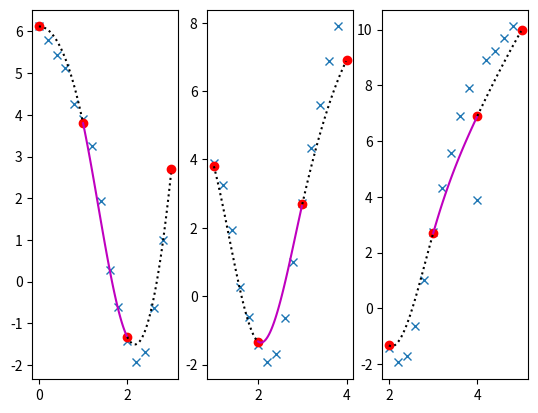

Reproduce this figure in Python.
import numpy as np
import numpy.linalg as la
import matplotlib.pyplot as plt

def cubicSpline(y0, y1, y2, y3, df1, iterations):
    t = 1
    A = np.zeros((12, 12),dtype=float)
    b = np.zeros((12, 1),dtype=float)
    
    ### Equations 0 to 5: Sampled measurements ###
    #eqn 0: f0(x0) = y0 = a00
    b[0] = y0
    A[0][0] = 1

    #eqn 1: f0(x1) = y1 = a00+a01t+a02t^2+a03t^3
    b[1] = y1
    A[1][0] = 1
    A[1][1] = t
    A[1][2] = t*t
    A[1][3] = t*t*t

    #eqn 2: f1(x1) = y1 = a10
    b[2] = y1
    A[2][4] = 1

    #eqn 3: f2(x2) = y2 = a10+a11t+a12t^2+a13t^3
    b[3] = y2
    A[3][4] = 1
    A[3][5] = t
    A[3][6] = t*t
    A[3][7] = t*t*t

    #eqn 4: f2(x2) = y2 = a20
    b[4] = y2
    A[4][8] = 1

    #eqn 5: f2(x3) = y3 = a20+a21t+a22t^2+a23t^3
    b[5] = y3
    A[5][8] = 1
    A[5][9] = t
    A[5][10] = t*t
    A[5][11] = t*t*t
    
    ### Equations 6 and 7: Known starting boundary conditions ###
    #eqn 6: f0'(x0) = a01 = given
    b[6] = df1
    A[6][1] = 1

    #eqn 7: reduce acceleration at ending with a reduction ratio alpha.
    #       f"23(t3) = 2a22+6a23t = alpha*f"23(t2) = alpha*2a22
    #       2(1-alpha)a22+6a23t=0
    b[7] = 0
    alpha = 1.0
    A[7][10] = 1 - alpha
    A[7][11] = 6*t
    #A[7][9]=0.5
    #A[7][10]=2*t
    #A[7][11]=3*t*t


    ### Equation 8 and 9: 1st order derivatives continuity ###
    #eqn 8: f0'(x1) = f1'(x1), a01+2a02t+3a03t^2 = a11
    b[8] = 0
    A[8][1] = 1
    A[8][2] = 2*t
    A[8][3] = 3*t*t
    A[8][5] = -1

    #eqn 9: f1'(x2) = f2'(x2), a11+2a12t+3a13t^2 = a21
    b[9] = 0
    A[9][5] = 1
    A[9][6] = 2*t
    A[9][7] = 3*t*t
    A[9][9] = -1

    ### Equation 10 and 11: 2nd order derivatives continuity ###
    #eqn 10: f0"(x1) = f1"(x1), 2a02+6a03t=2a12
    b[10] = 0
    A[10][2] = 2
    A[10][3] = 6*t
    A[10][6] = -2

    #eqn 11: f1"(x2) = f2"(x2), 2a12+6a13t=2a22
    b[11] = 0
    A[11][6] = 2
    A[11][7] = 6*t
    A[11][10] = -2

    x = la.solve(A,b)
    #print(x)

    xrange0 = np.arange(iterations, iterations+t, 0.01)
    yrange0 = []
    for i in range(len(xrange0)):
        n = xrange0[i]-xrange0[0]
        yrange0.append(x[0] + n*x[1] + n*n*x[2] + n*n*n*x[3])
    plt.plot(xrange0, yrange0, 'k:')

    xrange1 = np.arange(iterations+t, iterations+2*t, 0.01)
    yrange1 = []
    for i in range(len(xrange1)):
        n = xrange1[i]-xrange1[0]
        yrange1.append(x[4] + n*x[5] + n*n*x[6] + n*n*n*x[7])
    plt.plot(xrange1, yrange1, 'm')

    xrange2 = np.arange(iterations+2*t, iterations+3*t, 0.01)
    yrange2 = []
    for i in range(len(xrange2)):
        n = xrange2[i]-xrange2[0]
        yrange2.append(x[8] + n*x[9] + n*n*x[10] + n*n*n*x[11])
    plt.plot(xrange2, yrange2, 'k:')

    # Return 1st order derivative at x1 junction point
    # As new starting boundary conditions for next iteration
    # To ensure continuous velocity
    # 1st order derivative: f1'(x1) = a11
    return x[5]


df = 0
x_meas = np.arange(0, 6, 0.2)
y_meas = [6.12, 5.8 , 5.44, 5.13, 4.25,
          3.89, 3.26, 1.93, 0.27, -0.61,
          -1.43, -1.94,-1.7,-0.64,1.01,
          2.74, 4.33, 5.58, 6.89, 7.89,
          3.89, 8.92, 9.22, 9.7 , 10.11,
          10.23,9.58, 9.47, 8.39, 5.71]

# Sampling: anti-outlier
y_pivots = [y_meas[0]]
for i in range(1, 6):
    y_pivots.append((y_meas[i*5-1] + y_meas[i*5] + y_meas[i*5+1])/3)

plt.subplot(1,3,1)
plt.plot(x_meas[0:15], y_meas[0:15], 'x')
plt.plot([0,1,2,3], [y_pivots[0], y_pivots[1], y_pivots[2], y_pivots[3]], 'ro')
df = cubicSpline(y_pivots[0], y_pivots[1], y_pivots[2], y_pivots[3], df, 0)

plt.subplot(1,3,2)
plt.plot(x_meas[5:20], y_meas[5:20], 'x')
plt.plot([1,2,3,4], [y_pivots[1], y_pivots[2], y_pivots[3], y_pivots[4]], 'ro')
df = cubicSpline(y_pivots[1], y_pivots[2], y_pivots[3], y_pivots[4], df, 1)

plt.subplot(1,3,3)
plt.plot(x_meas[10:25], y_meas[10:25], 'x')
plt.plot([2,3,4,5], [y_pivots[2], y_pivots[3], y_pivots[4], y_pivots[5]], 'ro')
df = cubicSpline(y_pivots[2], y_pivots[3], y_pivots[4], y_pivots[5], df, 2)

plt.show()

